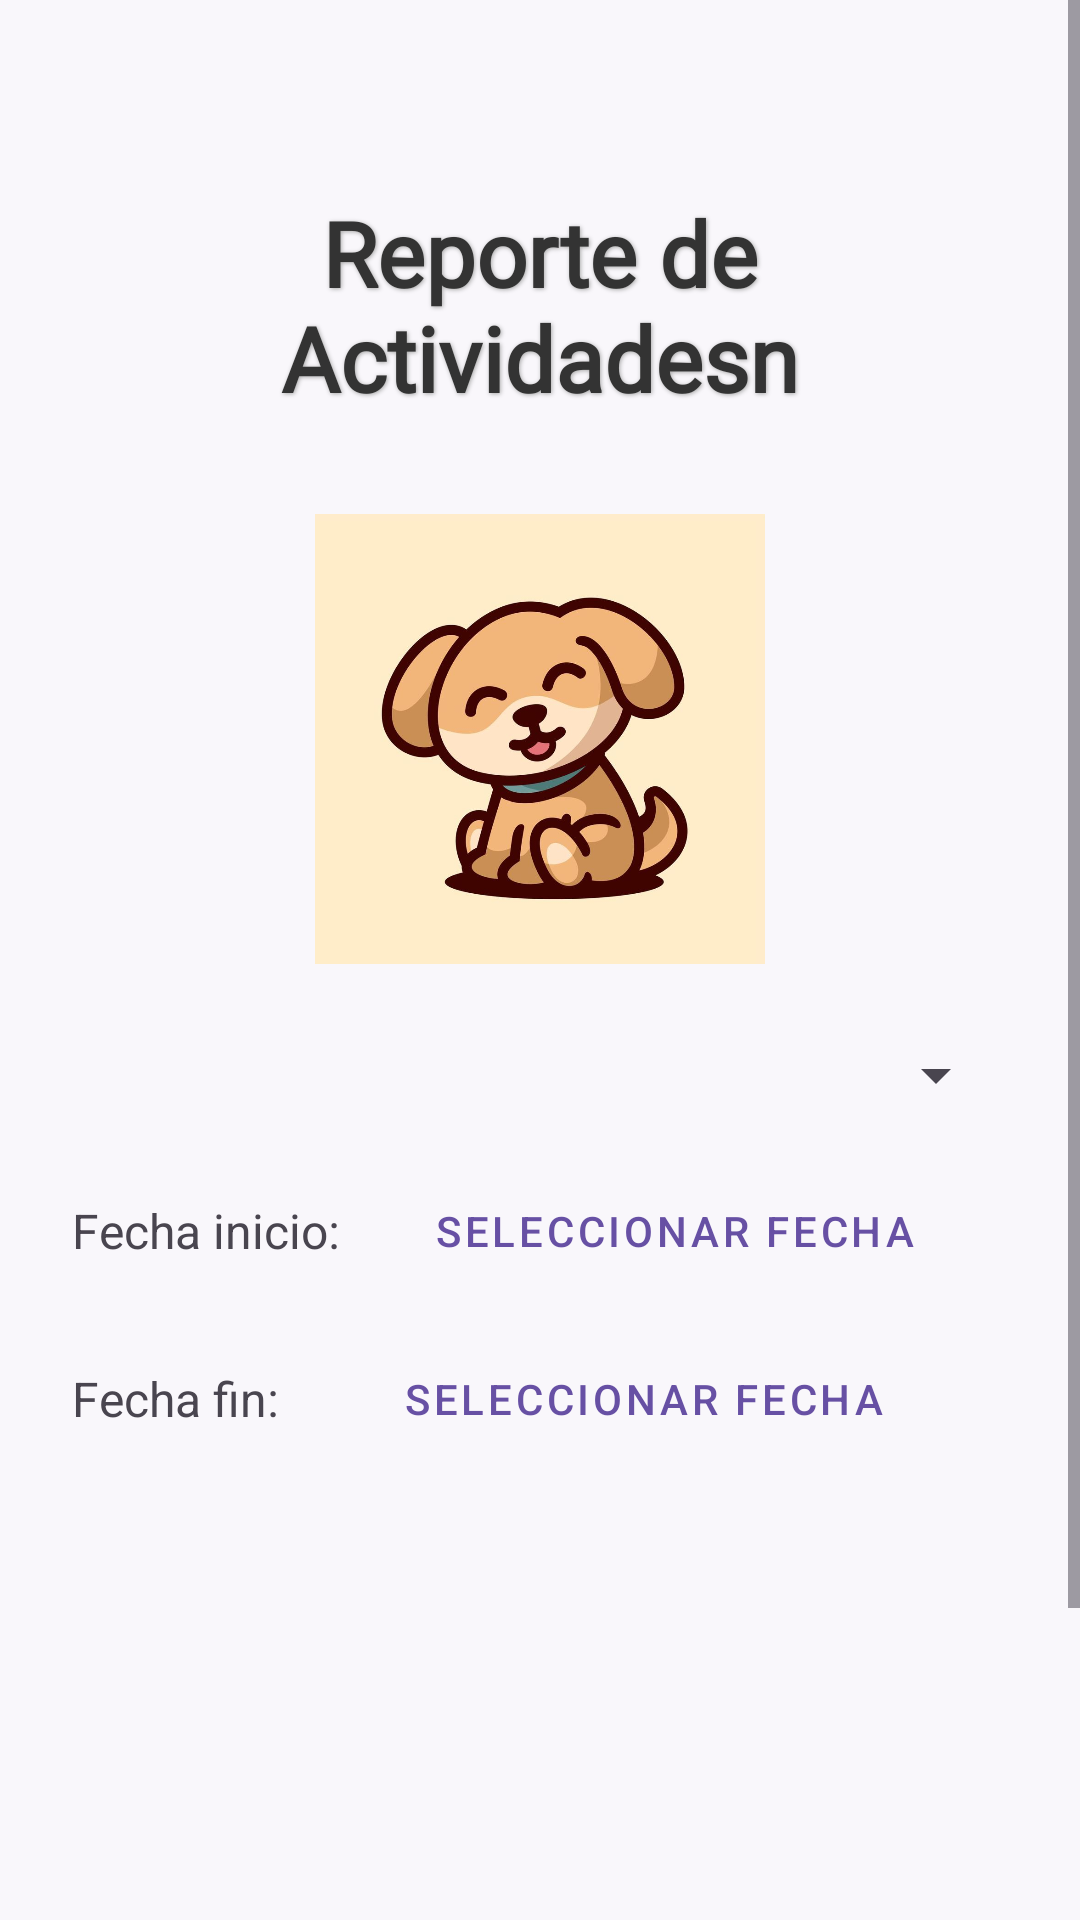

This screen was rendered from an Android layout file. Write that file and the resources it references.
<!-- AndroidManifest.xml: application theme Theme.PetMonitor -->
<!-- res/layout/activity_reporte_actividad.xml -->
<?xml version="1.0" encoding="utf-8"?>
<ScrollView xmlns:android="http://schemas.android.com/apk/res/android"
    android:layout_width="match_parent"
    android:layout_height="match_parent"
    xmlns:tools="http://schemas.android.com/tools"
    android:background="#F9F7FB"
    android:fillViewport="true">

    <LinearLayout
        android:layout_width="match_parent"
        android:layout_height="wrap_content"
        android:orientation="vertical"
        android:gravity="center_horizontal"
        android:padding="24dp">

        <TextView
            android:text="Reporte de Actividadesn"
            android:textSize="30sp"
            android:textStyle="bold"
            android:textColor="#333333"
            android:fontFamily="@font/titulos"
            android:layout_width="match_parent"
            android:layout_height="wrap_content"
            android:gravity="center"
            android:layout_marginBottom="32dp"
            android:shadowColor="#AAAAAA"
            android:shadowDx="1"
            android:shadowDy="1"
            android:shadowRadius="3"
            android:layout_marginTop="40dp"/>

        
        <ImageView
            android:layout_width="150dp"
            android:layout_height="150dp"
            android:src="@drawable/reporte"
            android:contentDescription="Decoración"
            android:layout_marginBottom="25dp" />

        
        <Spinner
            android:id="@+id/spinnerMascotas"
            android:layout_width="match_parent"
            android:layout_height="wrap_content"
            android:layout_marginBottom="16dp" />

        
        <LinearLayout
            android:layout_width="match_parent"
            android:layout_height="wrap_content"
            android:orientation="horizontal"
            android:gravity="center_vertical"
            android:layout_marginBottom="8dp">

            <TextView
                android:layout_width="wrap_content"
                android:layout_height="wrap_content"
                android:text="Fecha inicio:"
                android:textSize="16sp" />

            <Button
                android:id="@+id/btnFechaInicio"
                android:layout_width="0dp"
                android:layout_height="wrap_content"
                android:layout_weight="1"
                android:text="Seleccionar fecha"
                style="@style/Widget.MaterialComponents.Button.OutlinedButton"
                android:layout_marginStart="8dp" />

            <TextView
                android:id="@+id/tvFechaInicio"
                android:layout_width="wrap_content"
                android:layout_height="wrap_content"
                android:textSize="16sp"
                android:layout_marginStart="8dp" />
        </LinearLayout>

        
        <LinearLayout
            android:layout_width="match_parent"
            android:layout_height="wrap_content"
            android:orientation="horizontal"
            android:gravity="center_vertical"
            android:layout_marginBottom="8dp">

            <TextView
                android:layout_width="wrap_content"
                android:layout_height="wrap_content"
                android:text="Fecha fin:"
                android:textSize="16sp" />

            <Button
                android:id="@+id/btnFechaFin"
                android:layout_width="0dp"
                android:layout_height="wrap_content"
                android:layout_weight="1"
                android:text="Seleccionar fecha"
                style="@style/Widget.MaterialComponents.Button.OutlinedButton"
                android:layout_marginStart="8dp" />

            <TextView
                android:id="@+id/tvFechaFin"
                android:layout_width="wrap_content"
                android:layout_height="wrap_content"
                android:textSize="16sp"
                android:layout_marginStart="8dp" />
        </LinearLayout>

        

        <TextView
            android:id="@+id/txtResultados"
            android:layout_width="match_parent"
            android:layout_height="wrap_content"
            android:layout_marginTop="24dp"
            android:textColor="#333333"
            android:textSize="16sp" />

        <Button
            android:id="@+id/btnConsultar"
            android:layout_width="280dp"
            android:layout_height="76dp"
            android:layout_marginTop="120dp"
            android:backgroundTint="@color/greenButton"
            android:fontFamily="@font/titulos"
            android:padding="16dp"
            android:text="Consultar"
            android:textSize="24sp"
            tools:ignore="HardcodedText" />

        
        <Button
            android:id="@+id/btnExportarPDF"
            android:text="Exportar a PDF"
            android:layout_width="match_parent"
            android:layout_height="wrap_content"
            android:visibility="gone"
            android:layout_marginTop="16dp" />
    </LinearLayout>
</ScrollView>
<!-- resources referenced by this layout -->
<resources>
  <color name="greenButton">#29F29B</color>
  <!-- drawable reporte: png bitmap (drawable, 38518 bytes) -->
  <style name="Theme.PetMonitor" parent="Base.Theme.PetMonitor" />
  <style name="Base.Theme.PetMonitor" parent="Theme.Material3.DayNight.NoActionBar">
          
          
      </style>
</resources>
